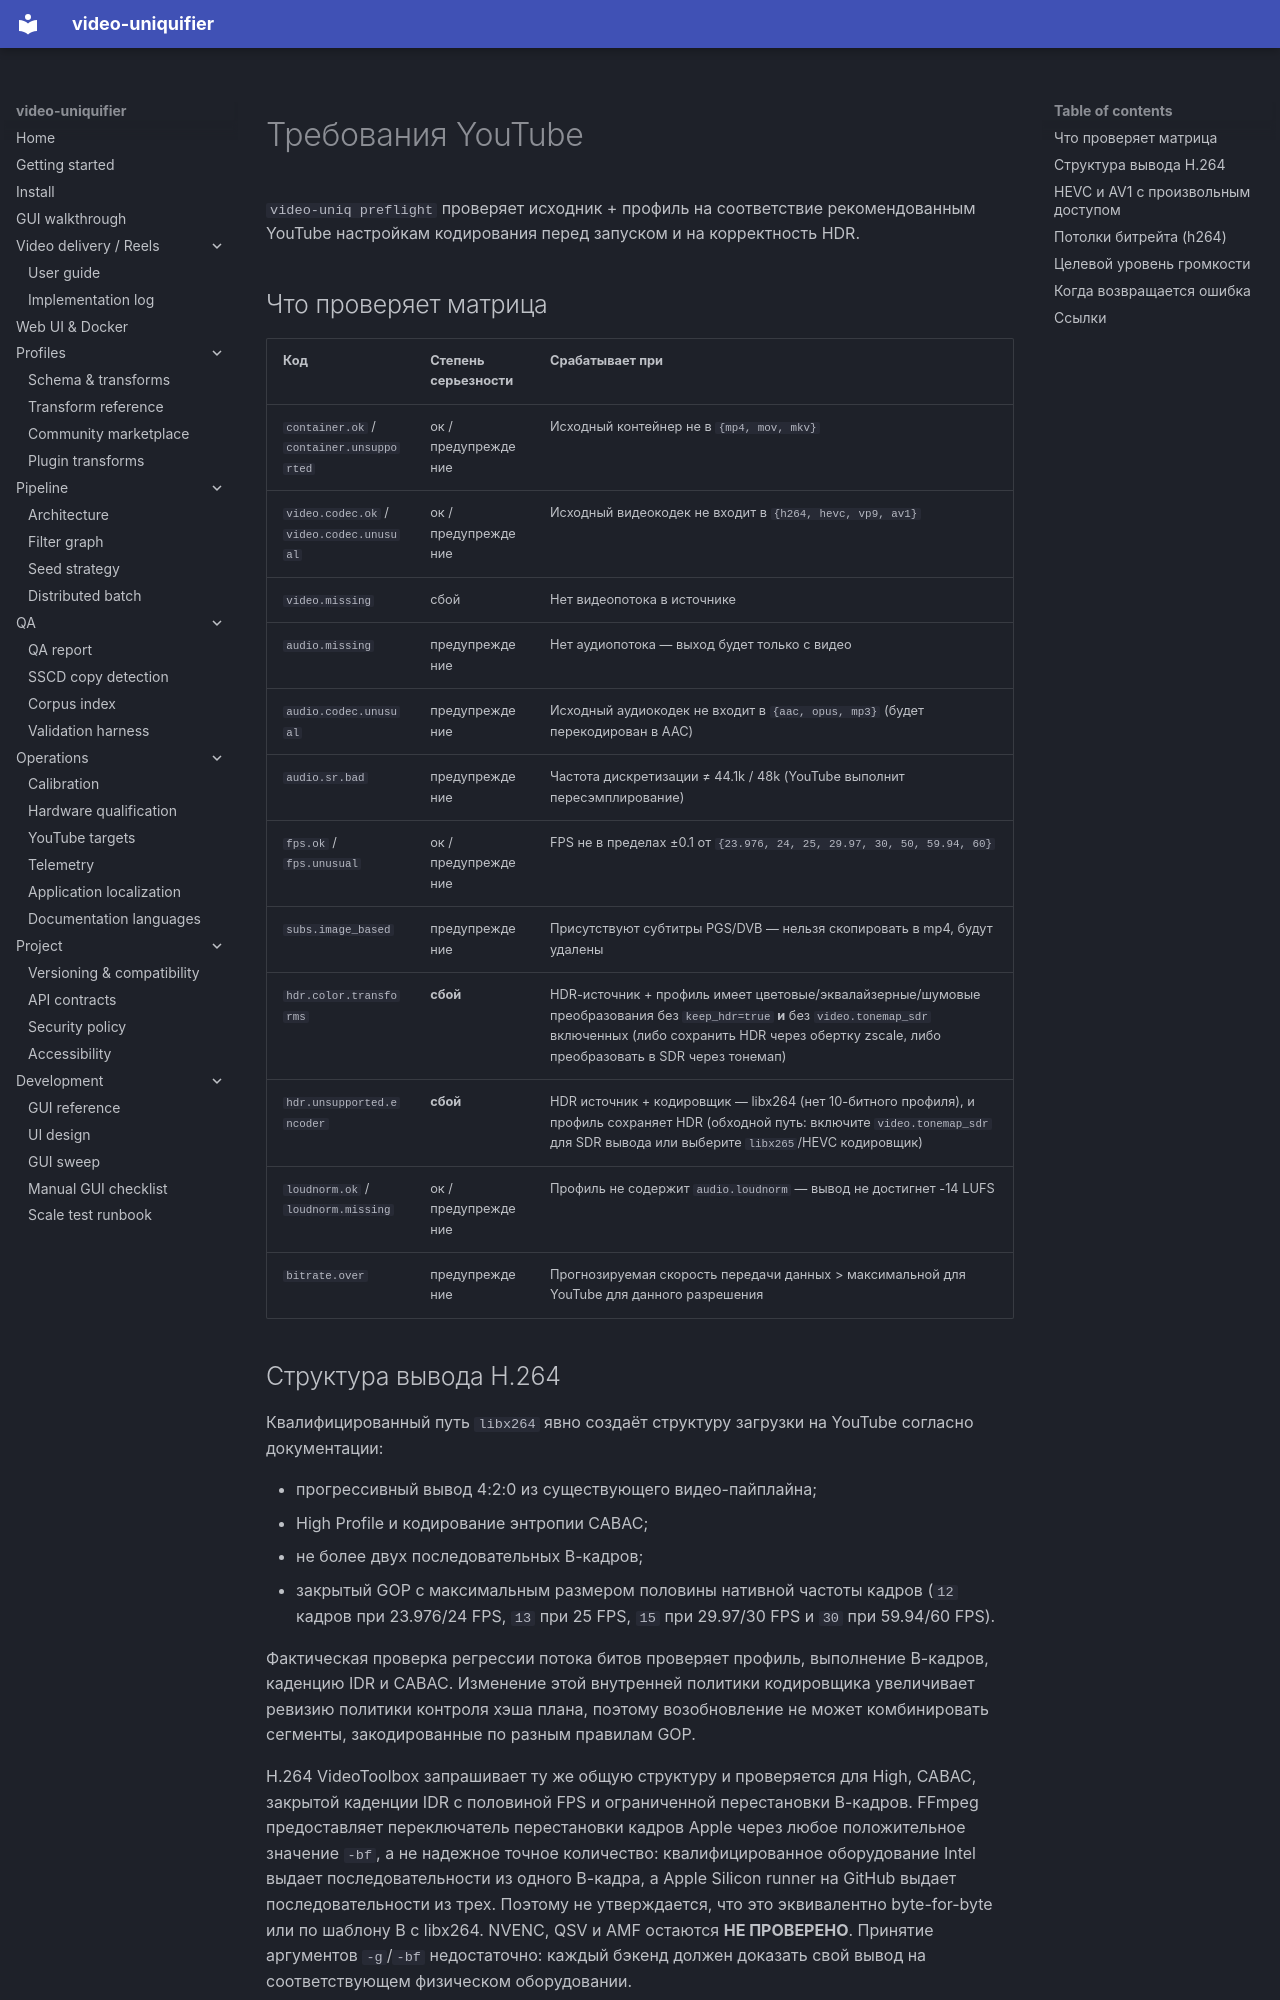

repository: Hostlife22/video-uniquifier · page: ru/youtube_targets/index.html · generator: mkdocs

<a id="youtube-targets"></a>

# Требования YouTube

`video-uniq preflight` проверяет исходник + профиль на соответствие рекомендованным YouTube настройкам кодирования перед запуском и на корректность HDR.

<a id="what-the-matrix-checks"></a>

## Что проверяет матрица

|Код|Степень серьезности|Срабатывает при|
|------|----------|----------------|
| `container.ok` / `container.unsupported` |ок / предупреждение|Исходный контейнер не в `{mp4, mov, mkv}`|
| `video.codec.ok` / `video.codec.unusual` |ок / предупреждение|Исходный видеокодек не входит в `{h264, hevc, vp9, av1}`|
| `video.missing` |сбой|Нет видеопотока в источнике|
| `audio.missing` |предупреждение|Нет аудиопотока — выход будет только с видео|
| `audio.codec.unusual` |предупреждение|Исходный аудиокодек не входит в `{aac, opus, mp3}` (будет перекодирован в AAC)|
| `audio.sr.bad` |предупреждение|Частота дискретизации ≠ 44.1k / 48k (YouTube выполнит пересэмплирование)|
| `fps.ok` / `fps.unusual` |ок / предупреждение|FPS не в пределах ±0.1 от `{23.976, 24, 25, 29.97, 30, 50, 59.94, 60}`|
| `subs.image_based` |предупреждение|Присутствуют субтитры PGS/DVB — нельзя скопировать в mp4, будут удалены|
| `hdr.color.transforms` |**сбой**|HDR-источник + профиль имеет цветовые/эквалайзерные/шумовые преобразования без `keep_hdr=true` **и** без `video.tonemap_sdr` включенных (либо сохранить HDR через обертку zscale, либо преобразовать в SDR через тонемап)|
| `hdr.unsupported.encoder` |**сбой**|HDR источник + кодировщик — libx264 (нет 10-битного профиля), и профиль сохраняет HDR (обходной путь: включите `video.tonemap_sdr` для SDR вывода или выберите `libx265`/HEVC кодировщик)|
| `loudnorm.ok` / `loudnorm.missing` |ок / предупреждение|Профиль не содержит `audio.loudnorm` — вывод не достигнет -14 LUFS|
| `bitrate.over` |предупреждение|Прогнозируемая скорость передачи данных > максимальной для YouTube для данного разрешения|

<a id="h264-output-structure"></a>
